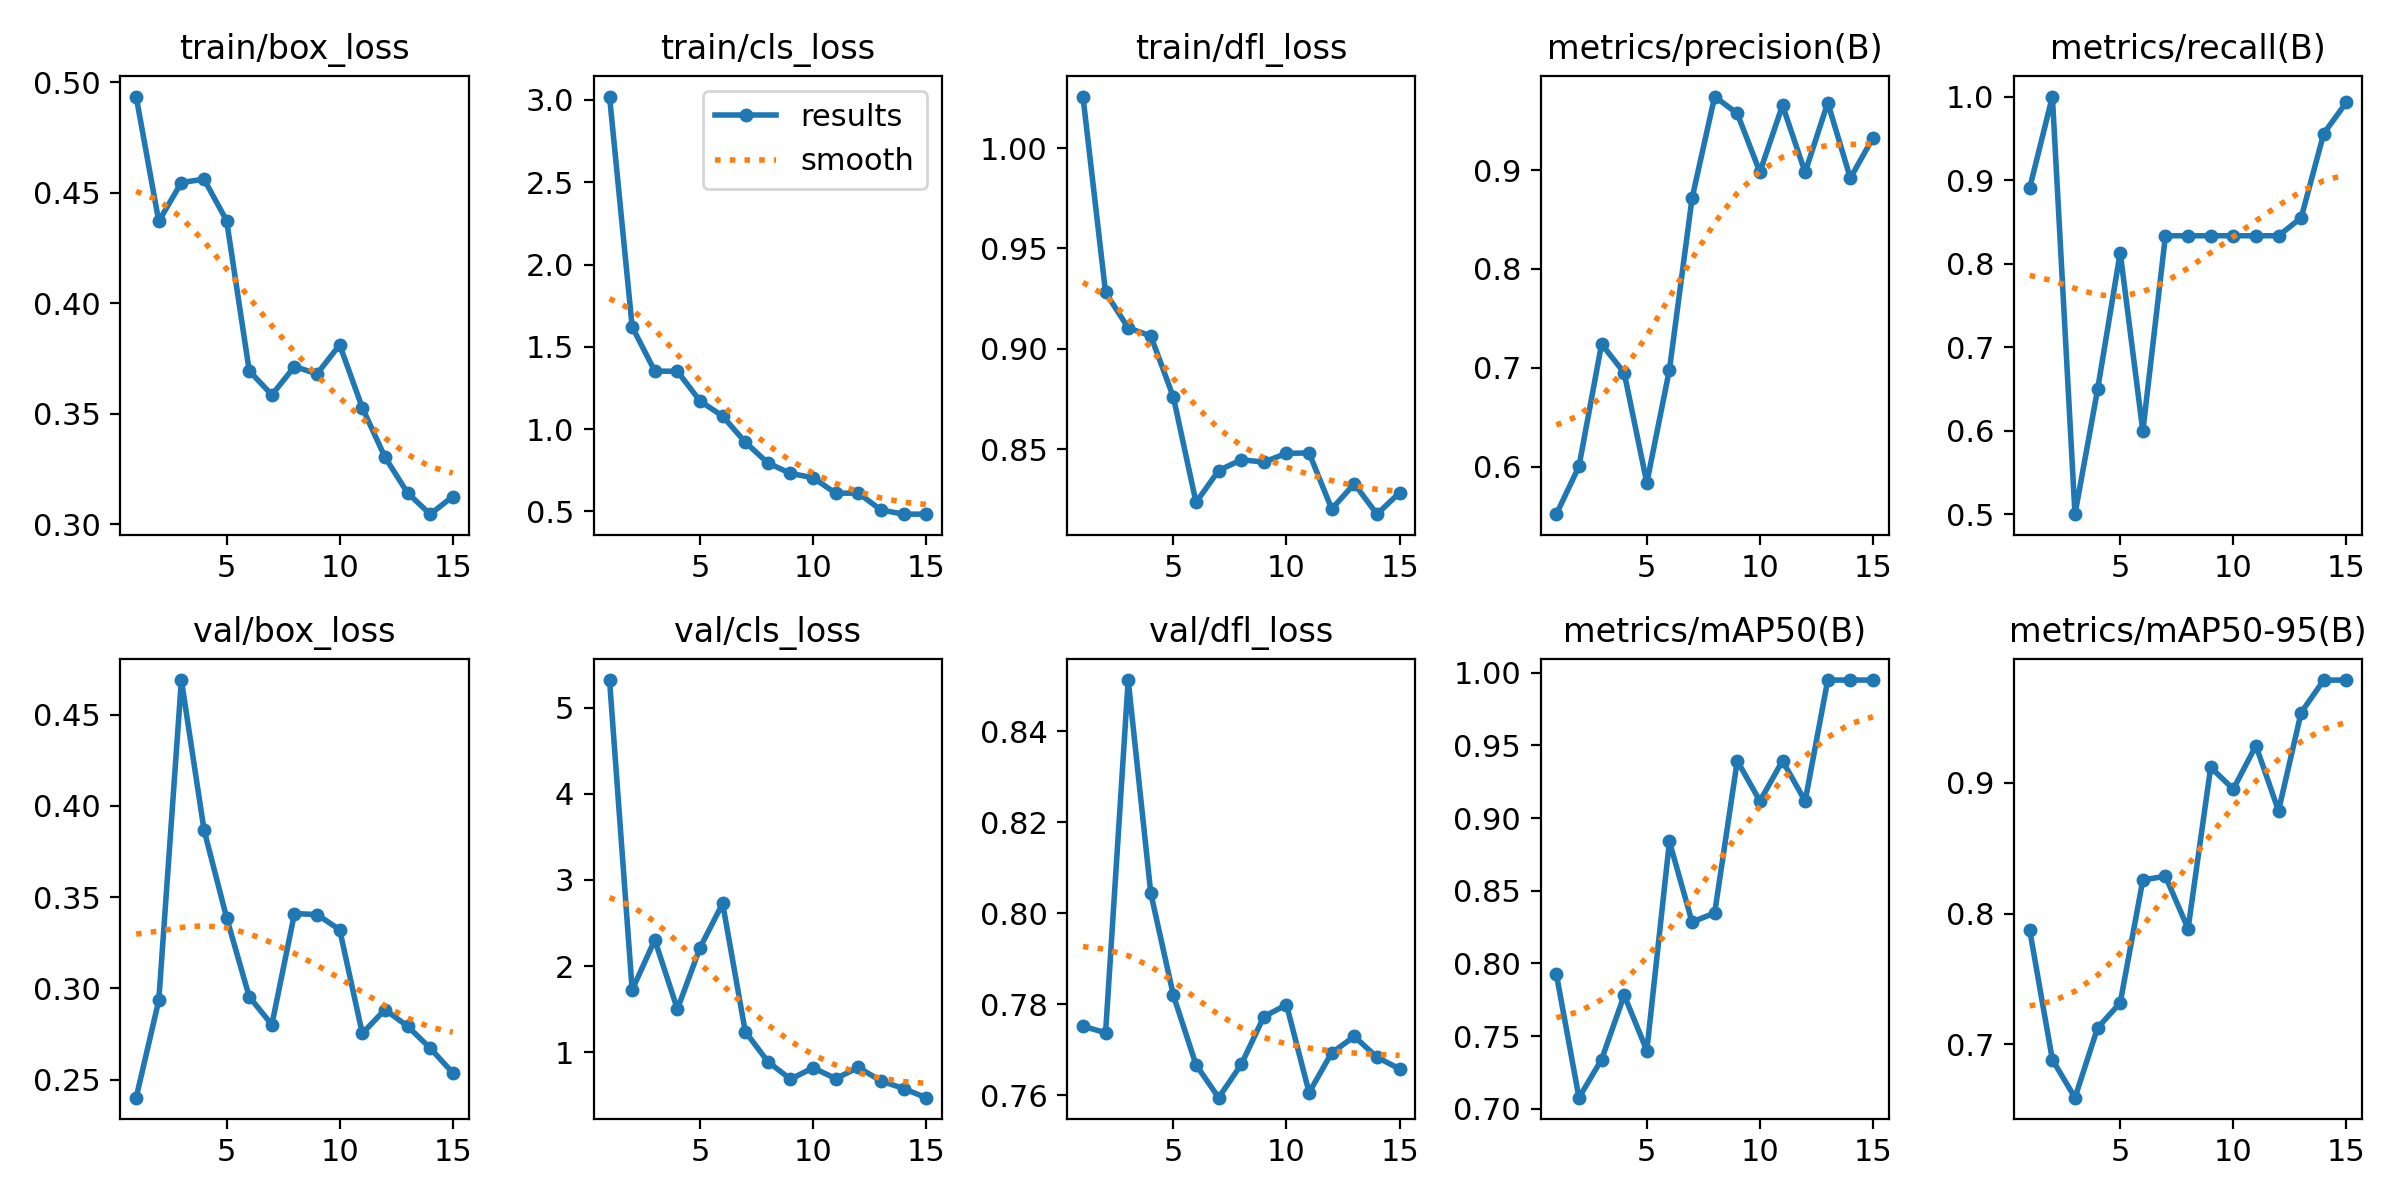

The table this chart was drawn from, first rows:
epoch, train/box_loss, train/cls_loss, train/dfl_loss, metrics/precision(B), metrics/recall(B), metrics/mAP50(B), metrics/mAP50-95(B), val/box_loss, val/cls_loss, val/dfl_loss, lr/pg0, lr/pg1, lr/pg2
1, 0.4935, 3.021, 1.026, 0.552, 0.8908, 0.7926, 0.7871, 0.2401, 5.32, 0.7752, 0.0001572, 0.0001572, 0.0001572
2, 0.4371, 1.622, 0.9281, 0.6003, 1, 0.7076, 0.6882, 0.2934, 1.724, 0.7737, 0.000307, 0.000307, 0.000307
3, 0.4546, 1.353, 0.9104, 0.724, 0.5, 0.7338, 0.6592, 0.4689, 2.305, 0.8512, 0.0004341, 0.0004341, 0.0004341
4, 0.4562, 1.351, 0.9064, 0.695, 0.6494, 0.7782, 0.7126, 0.3869, 1.501, 0.8044, 0.0005387, 0.0005387, 0.0005387
5, 0.4374, 1.171, 0.8759, 0.5837, 0.8132, 0.74, 0.7317, 0.3387, 2.213, 0.7819, 0.0006205, 0.0006205, 0.0006205
6, 0.3695, 1.079, 0.8235, 0.6981, 0.5993, 0.8839, 0.8256, 0.2954, 2.728, 0.7667, 0.0006798, 0.0006798, 0.0006798
7, 0.3585, 0.9206, 0.8394, 0.8715, 0.8333, 0.8285, 0.8285, 0.2801, 1.242, 0.7594, 0.0007164, 0.0007164, 0.0007164
8, 0.3714, 0.7946, 0.8447, 0.9744, 0.8333, 0.8346, 0.7884, 0.341, 0.8918, 0.7668, 0.0007304, 0.0007304, 0.0007304
9, 0.3681, 0.7311, 0.8436, 0.9572, 0.8333, 0.9394, 0.9118, 0.3404, 0.6885, 0.7773, 0.0006745, 0.0006745, 0.0006745
10, 0.3812, 0.7047, 0.848, 0.898, 0.8333, 0.9117, 0.8951, 0.3321, 0.8207, 0.7799, 0.0005802, 0.0005802, 0.0005802
11, 0.3527, 0.6108, 0.8481, 0.9655, 0.8333, 0.9394, 0.9284, 0.2753, 0.6954, 0.7606, 0.0004859, 0.0004859, 0.0004859
12, 0.3304, 0.6113, 0.8202, 0.8976, 0.8333, 0.9117, 0.8786, 0.2884, 0.8251, 0.7693, 0.0003916, 0.0003916, 0.0003916
13, 0.3142, 0.5091, 0.8328, 0.9681, 0.8548, 0.995, 0.9536, 0.2793, 0.6685, 0.7729, 0.0002972, 0.0002972, 0.0002972
14, 0.3046, 0.4834, 0.8176, 0.8918, 0.9557, 0.995, 0.9784, 0.2673, 0.58, 0.7683, 0.0002029, 0.0002029, 0.0002029
15, 0.3126, 0.4839, 0.8283, 0.9326, 0.9931, 0.995, 0.9785, 0.2537, 0.4739, 0.7658, 0.0001086, 0.0001086, 0.0001086
